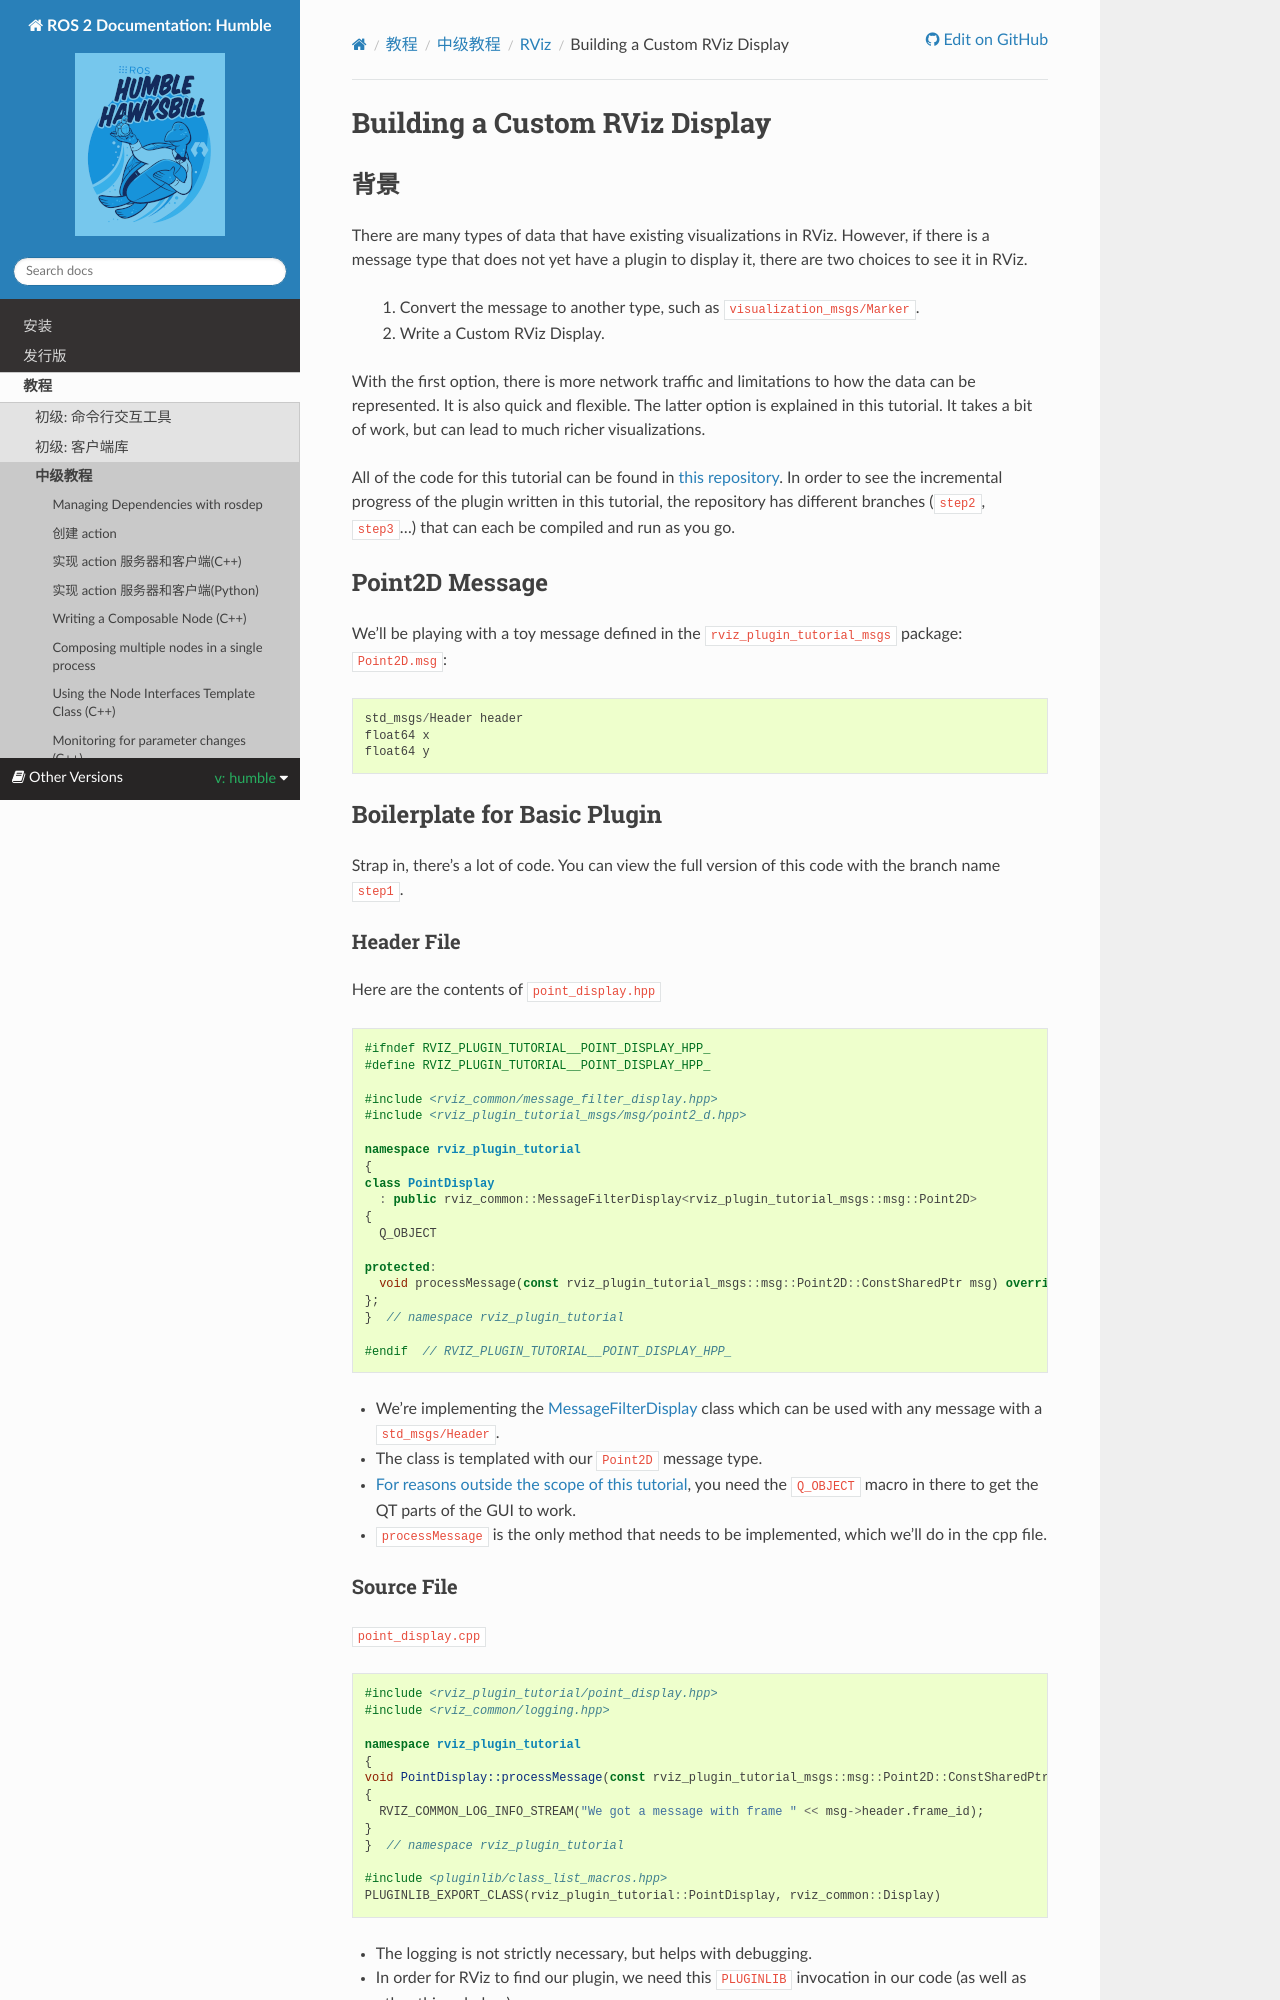

repository: robook-org/ros2_documentation · page: humble/Tutorials/Intermediate/RViz/RViz-Custom-Display/RViz-Custom-Display.html · generator: sphinx

Building a Custom RViz Display
==============================

Background
----------
There are many types of data that have existing visualizations in RViz.
However, if there is a message type that does
not yet have a plugin to display it, there are two choices to see it in RViz.

 1. Convert the message to another type, such as ``visualization_msgs/Marker``.
 2. Write a Custom RViz Display.

With the first option, there is more network traffic and limitations to how the data can be represented.
It is also quick and flexible.
The latter option is explained in this tutorial.
It takes a bit of work, but can lead to much richer visualizations.

All of the code for this tutorial can be found in `this repository <https://github.com/MetroRobots/rviz_plugin_tutorial>`__.
In order to see the incremental progress of the plugin written in this tutorial,
the repository has different branches (``step2``, ``step3``...) that can each be compiled and run as you go.


Point2D Message
---------------

We'll be playing with a toy message defined in the ``rviz_plugin_tutorial_msgs`` package: ``Point2D.msg``:

.. code-block::

   std_msgs/Header header
   float64 x
   float64 y

Boilerplate for Basic Plugin
----------------------------

Strap in, there's a lot of code.
You can view the full version of this code with the branch name ``step1``.
